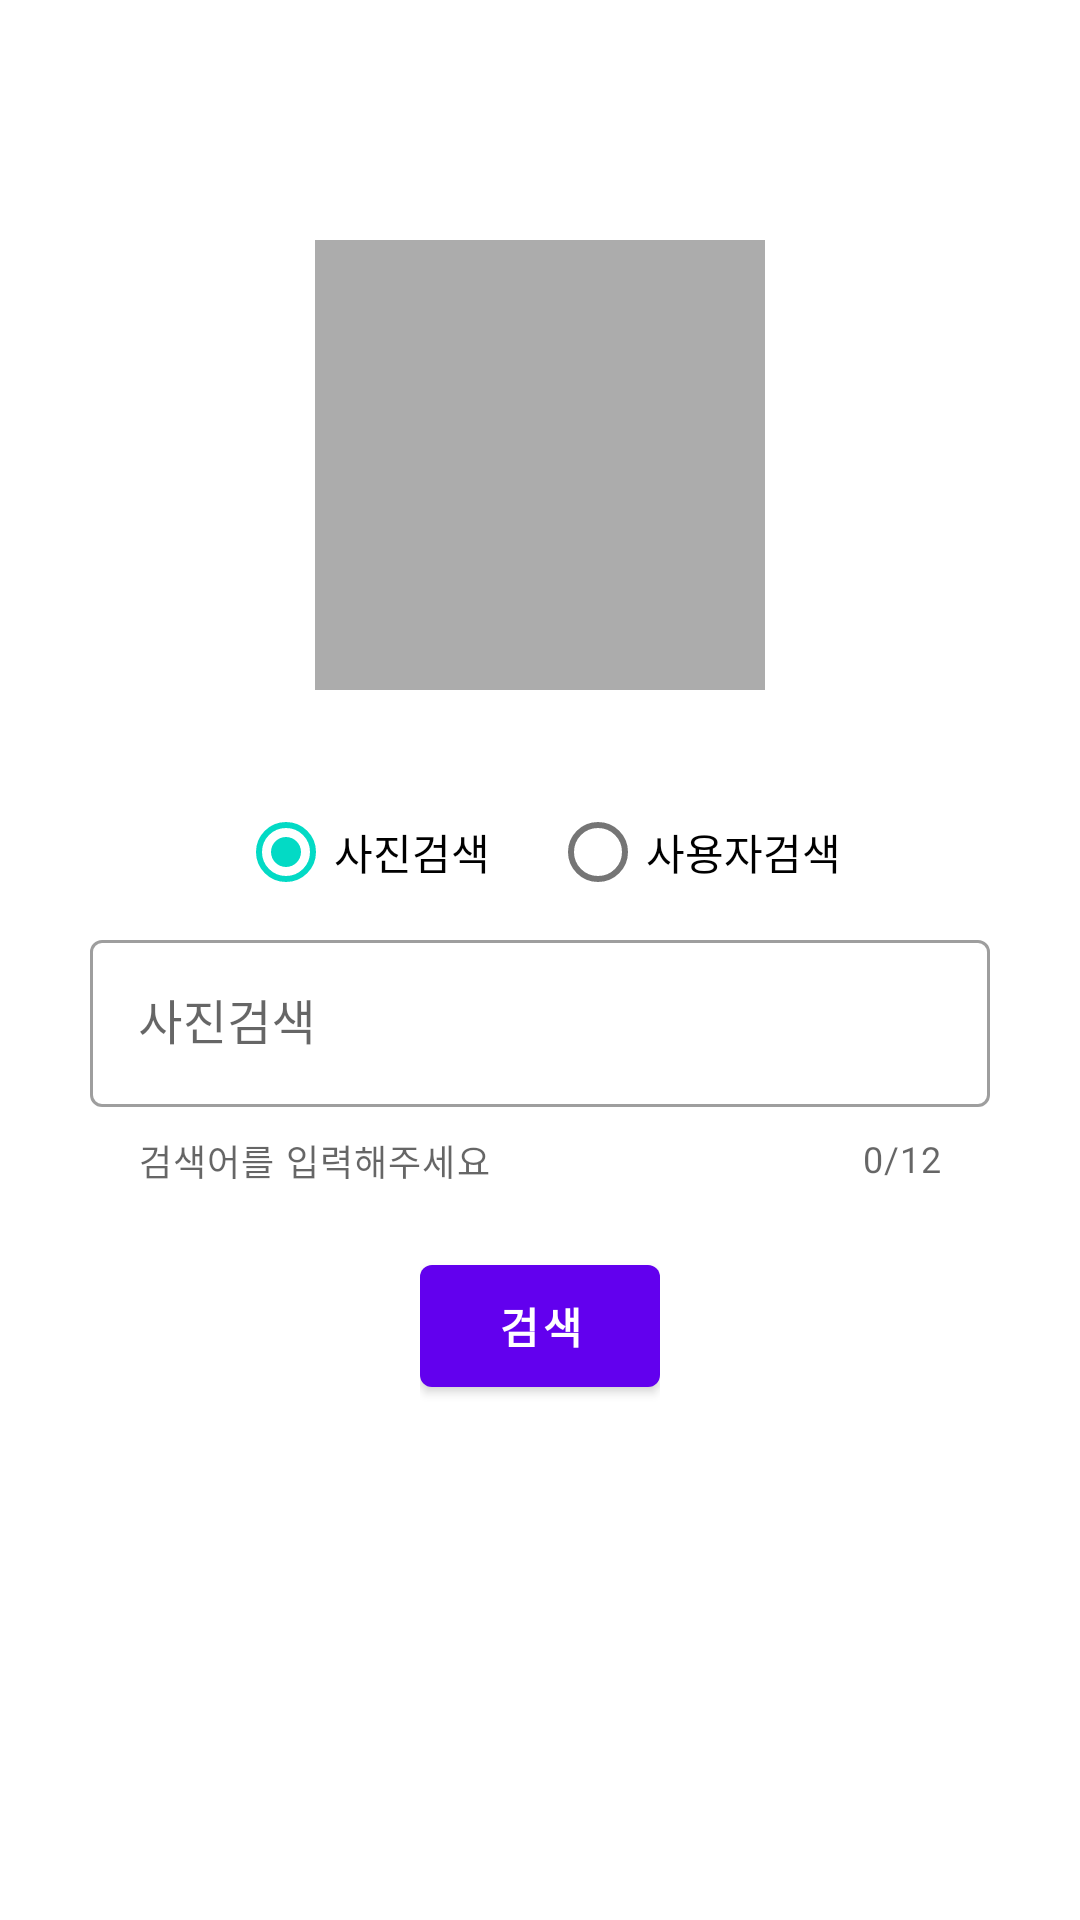

Here is an Android app screen rendered from its layout file. Give the layout XML and the strings, colors and styles it references.
<!-- AndroidManifest.xml: application theme Theme.Retrofit_exam -->
<!-- res/layout/activity_main.xml -->
<?xml version="1.0" encoding="utf-8"?>
<ScrollView xmlns:android="http://schemas.android.com/apk/res/android"
  xmlns:app="http://schemas.android.com/apk/res-auto"
  xmlns:tools="http://schemas.android.com/tools"
  android:id="@+id/main_scrollview"
  android:layout_width="match_parent"
  android:layout_height="match_parent"
  tools:context=".MainActivity">

  <LinearLayout
    android:layout_width="match_parent"
    android:layout_height="wrap_content"
    android:gravity="center_horizontal"
    android:orientation="vertical"
    android:padding="30dp">

    <ImageView
      android:layout_width="150dp"
      android:layout_height="150dp"
      android:layout_marginTop="50dp"
      android:layout_marginBottom="30dp"
      android:background="#acacac" />

    <RadioGroup
      android:id="@+id/search_term_radio_group"
      android:layout_width="wrap_content"
      android:layout_height="wrap_content"
      android:orientation="horizontal">

      <com.google.android.material.radiobutton.MaterialRadioButton
        android:id="@+id/photo_search_radio_btn"
        android:layout_width="match_parent"
        android:layout_height="wrap_content"
        android:layout_marginEnd="20dp"
        android:checked="true"
        android:text="사진검색" />

      <com.google.android.material.radiobutton.MaterialRadioButton
        android:id="@+id/user_search_radio_btn"
        android:layout_width="match_parent"
        android:layout_height="wrap_content"
        android:checked="false"
        android:text="사용자검색" />

    </RadioGroup>

    <com.google.android.material.textfield.TextInputLayout
      android:id="@+id/search_term_text_layout"
      style="@style/Widget.MaterialComponents.TextInputLayout.OutlinedBox"
      android:layout_width="match_parent"
      android:layout_height="wrap_content"
      android:layout_gravity="right"
      android:hint="사진검색"
      app:counterEnabled="true"
      app:counterMaxLength="12"
      app:endIconMode="clear_text"
      app:helperText="검색어를 입력해주세요"
      app:shapeAppearance="@style/ShapeAppearance.MaterialComponents.MediumComponent"

      app:startIconDrawable="@drawable/ic_baseline_photo_library_24">

      <com.google.android.material.textfield.TextInputEditText
        android:id="@+id/search_term_edit_text"
        android:layout_width="match_parent"
        android:layout_height="wrap_content"
        android:layout_marginBottom="5dp"
        android:inputType="text"
        android:maxLength="12" />

    </com.google.android.material.textfield.TextInputLayout>

    <include
      layout="@layout/layout_button_search"
      android:layout_width="wrap_content"
      android:layout_height="wrap_content"
      android:layout_marginTop="20dp" />

  </LinearLayout>

</ScrollView>
<!-- res/layout/layout_button_search.xml (included above) -->
<?xml version="1.0" encoding="utf-8"?>
<FrameLayout xmlns:android="http://schemas.android.com/apk/res/android"
  android:id="@+id/frame_search_btn"
  android:layout_width="wrap_content"
  android:layout_height="wrap_content"
  android:visibility="visible">

  <com.google.android.material.button.MaterialButton
    android:id="@+id/btn_search"
    android:layout_width="80dp"
    android:layout_height="wrap_content"
    android:layout_gravity="center"
    android:clickable="true"
    android:text="검색"
    android:textAlignment="center"
    android:textColor="#fff"
    android:textStyle="bold"
    android:paddingVertical="10dp"/>

  <ProgressBar
    android:id="@+id/btn_progress"
    android:layout_width="25dp"
    android:layout_height="25dp"
    android:layout_gravity="center"
    android:indeterminateTint="#fff"
    android:visibility="invisible" />

</FrameLayout>
<!-- resources referenced by this layout -->
<resources>
  <style name="Theme.Retrofit_exam" parent="Theme.MaterialComponents.DayNight.DarkActionBar">
      
      <item name="colorPrimary">@color/purple_500</item>
      <item name="colorPrimaryVariant">@color/purple_700</item>
      <item name="colorOnPrimary">@color/white</item>
      
      <item name="colorSecondary">@color/teal_200</item>
      <item name="colorSecondaryVariant">@color/teal_700</item>
      <item name="colorOnSecondary">@color/black</item>
      
      <item name="android:statusBarColor" tools:targetApi="l">?attr/colorPrimaryVariant</item>
      
    </style>
  <!-- not gathered from this repository: default colours our renderer supplied (Android Studio template values) -->
  <color name="purple_500">#FF6200EE</color>
  <color name="purple_700">#FF3700B3</color>
  <color name="teal_200">#FF03DAC5</color>
  <color name="teal_700">#FF018786</color>
  <color name="black">#FF000000</color>
  <color name="white">#FFFFFFFF</color>
</resources>
